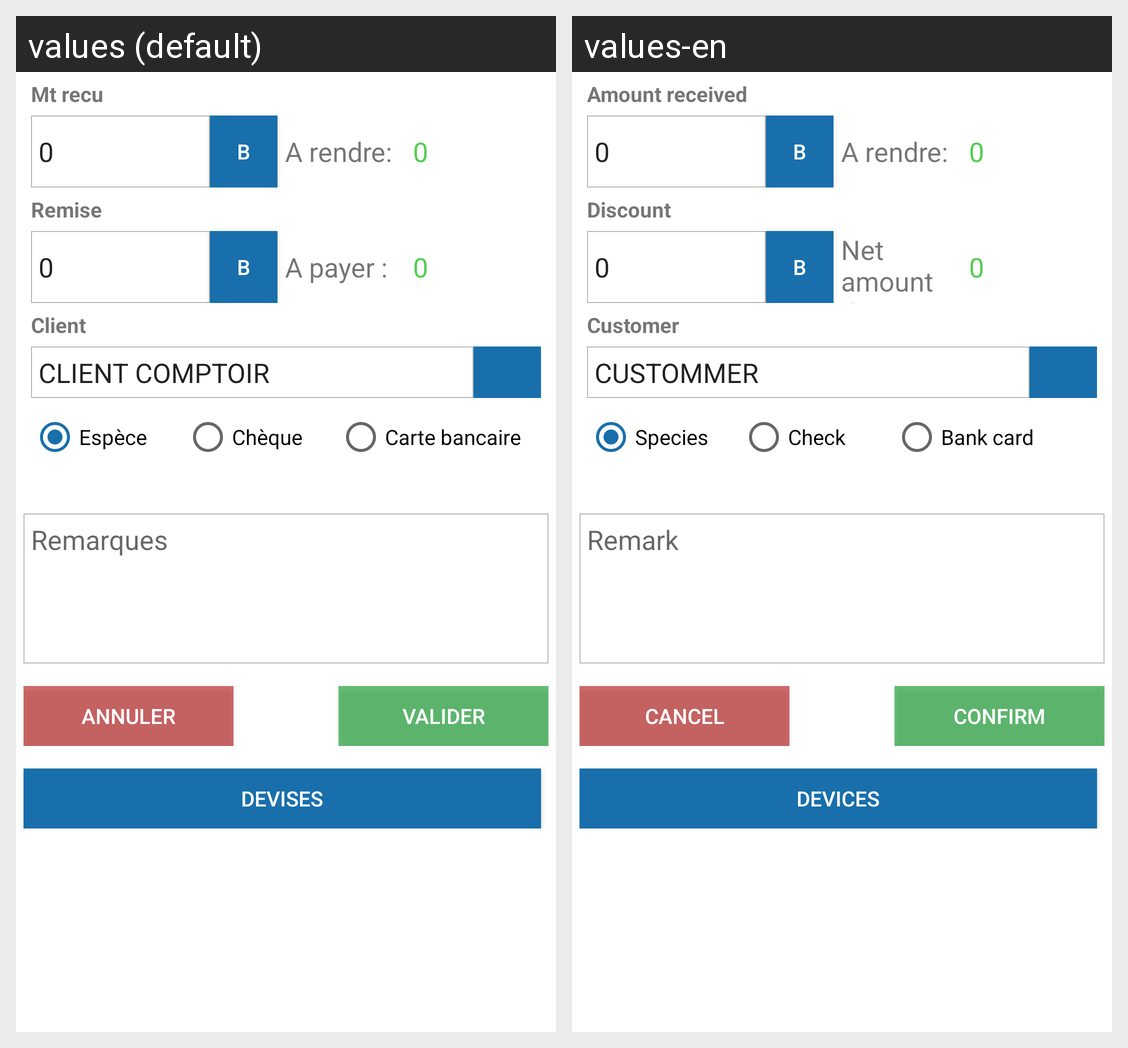

Here is an Android app screen in its default locale and in the app's own translations. Write out the translated-string differences for the strings that appear on this screen.
Android screen res/layout/comptantform.xml rendered under 2 locales, left to right: values (default), values-en. Device: Nexus 5 (rendered at 1080×1920; each locale shown at half size, 540×960, under a caption strip naming it); theme AppTheme.
Strings drawn on this screen, with the default value and each locale's value (text and hints the layout hard-codes, and strings that could not be matched under every locale, appear in the picture but are not listed):

mtnrecu
  values: Mt recu
  values-en: Amount received

remise_input
  values: Remise
  values-en: Discount

netapayer
  values: A payer :
  values-en: Net amount due

client
  values: Client
  values-en: Customer

clientcomptoir
  values: CLIENT COMPTOIR
  values-en: CUSTOMMER

espece
  values: Espèce
  values-en: Species

cheque
  values: Chèque
  values-en: Check

cartebancaire
  values: Carte bancaire
  values-en: Bank card

remark
  values: Remarques
  values-en: Remark

annuler
  values: Annuler
  values-en: Cancel

valid
  values: Valider
  values-en: Confirm

autresdevise
  values: Devises
  values-en: Devices
